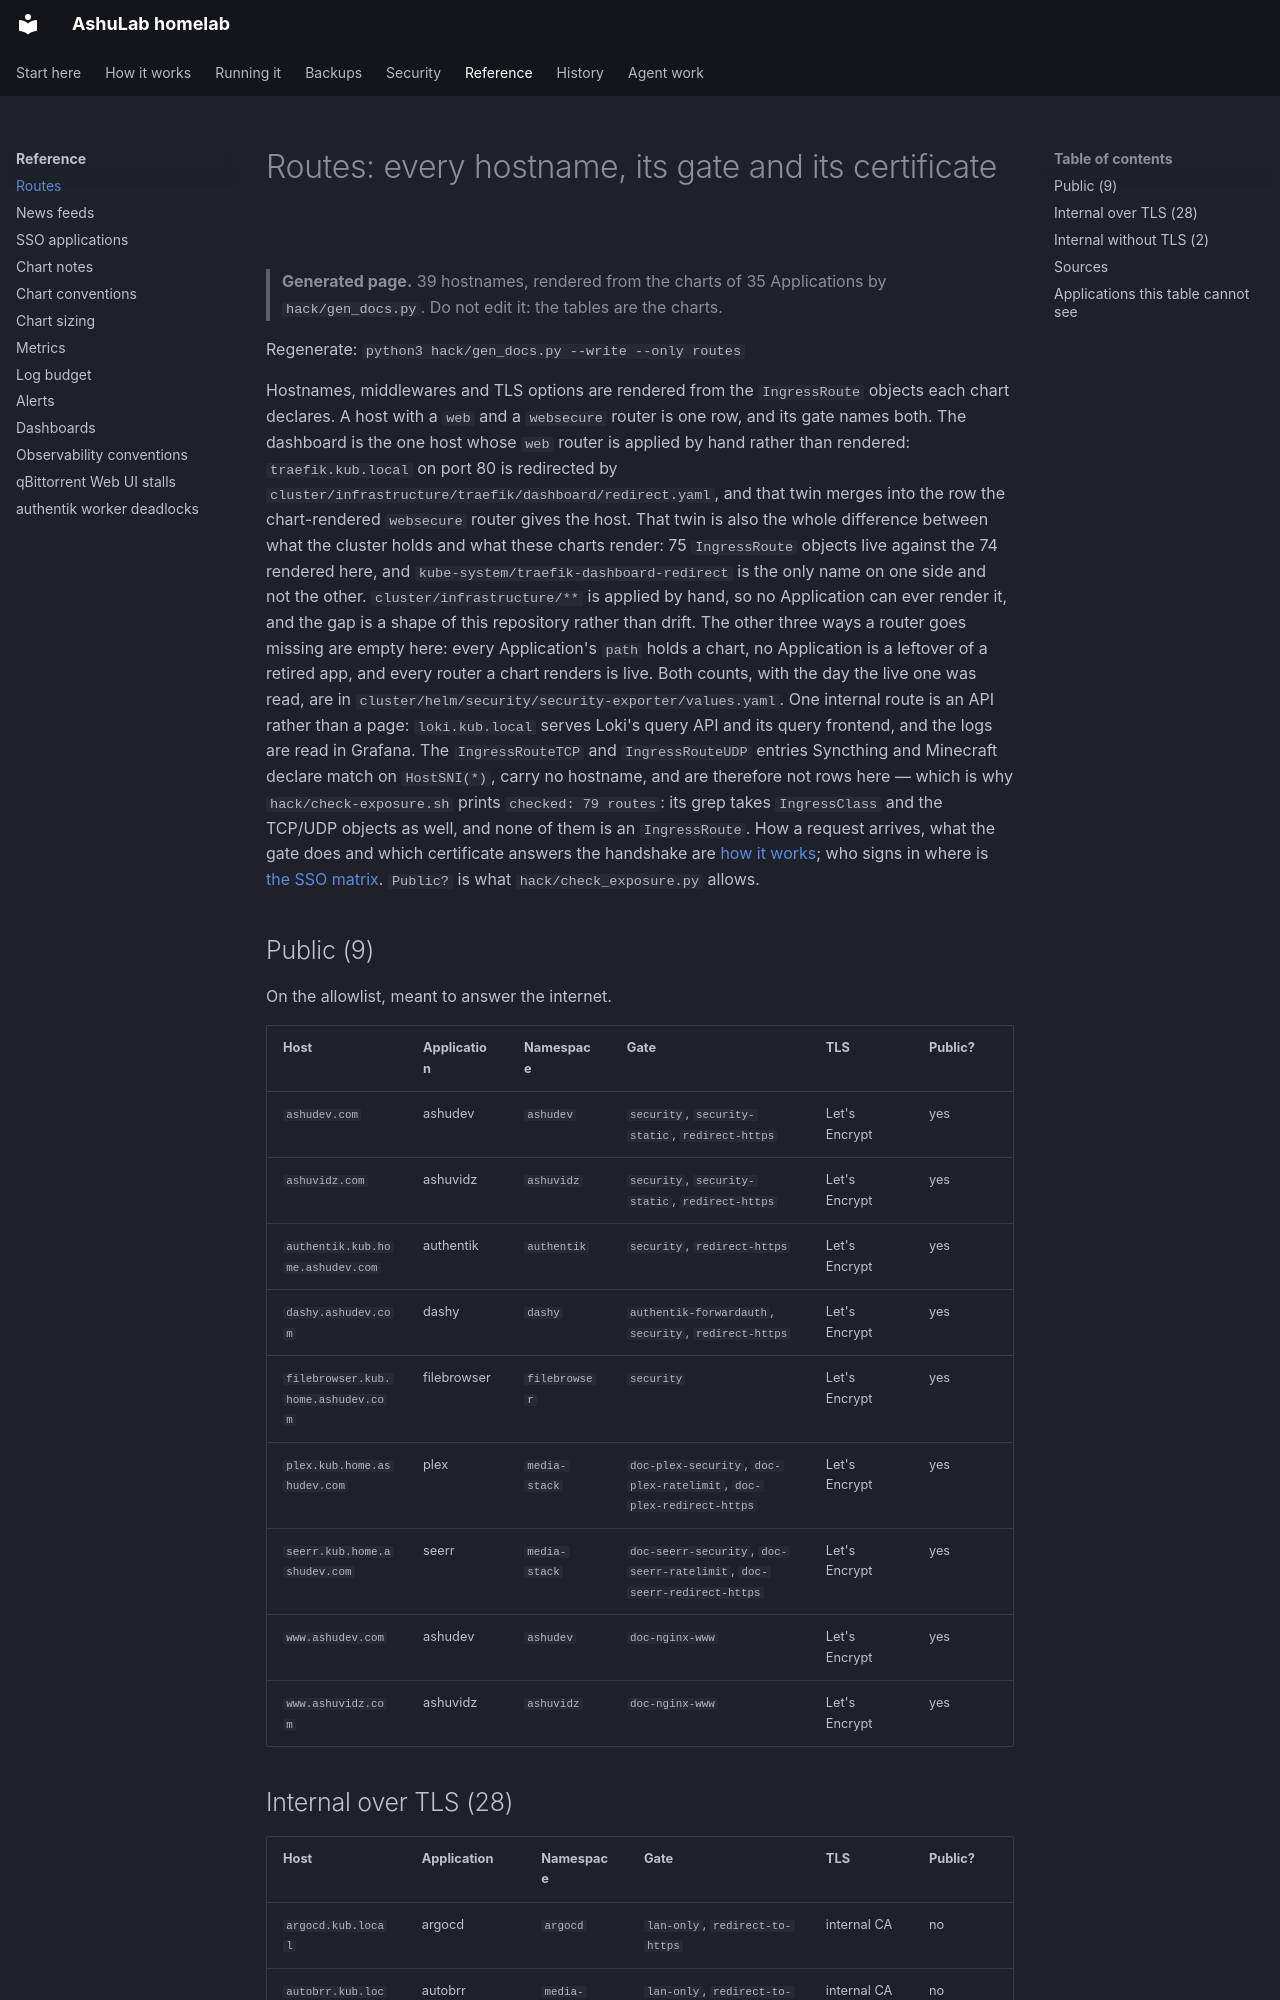

repository: vyrtualsynthese/homelab · page: reference/routes/index.html · generator: mkdocs

<!-- generated by hack/gen_docs.py; do not edit -->

# Routes: every hostname, its gate and its certificate

> **Generated page.** 39 hostnames, rendered from the charts of 35
> Applications by `hack/gen_docs.py`. Do not edit it: the tables are the charts.

Regenerate: `python3 hack/gen_docs.py --write --only routes`

Hostnames, middlewares and TLS options are rendered from the `IngressRoute` objects each chart
declares. A host with a `web` and a `websecure` router is one row, and its gate names both.
The dashboard is the one host whose `web` router is applied by hand rather than rendered:
`traefik.kub.local` on port 80 is redirected by
`cluster/infrastructure/traefik/dashboard/redirect.yaml`, and that twin merges into the row
the chart-rendered `websecure` router gives the host. That twin is also the whole difference
between what the cluster holds and what these charts render: 75 `IngressRoute`
objects live against the 74 rendered here, and `kube-system/traefik-dashboard-redirect`
is the only name on one side and not the other. `cluster/infrastructure/**` is applied by hand,
so no Application can ever render it, and the gap is a shape of this repository rather than
drift. The other three ways a router goes missing are empty here: every Application's `path`
holds a chart, no Application is a leftover of a retired app, and every router a chart renders
is live. Both counts, with the day the live one was read, are in
`cluster/helm/security/security-exporter/values.yaml`. One internal route is an API rather
than a page: `loki.kub.local` serves Loki's query API and its query frontend, and the logs are
read in Grafana. The `IngressRouteTCP` and `IngressRouteUDP` entries Syncthing and Minecraft
declare match on `HostSNI(*)`, carry no hostname, and are therefore not rows here — which is
why `hack/check-exposure.sh` prints `checked: 79 routes`: its grep takes
`IngressClass` and the TCP/UDP objects as well, and none of them is an `IngressRoute`.
How a request arrives, what the gate does and which certificate answers the handshake are
[how it works](../how-it-works/network.md); who signs in where is
[the SSO matrix](sso-applications.md). `Public?` is what `hack/check_exposure.py` allows.
